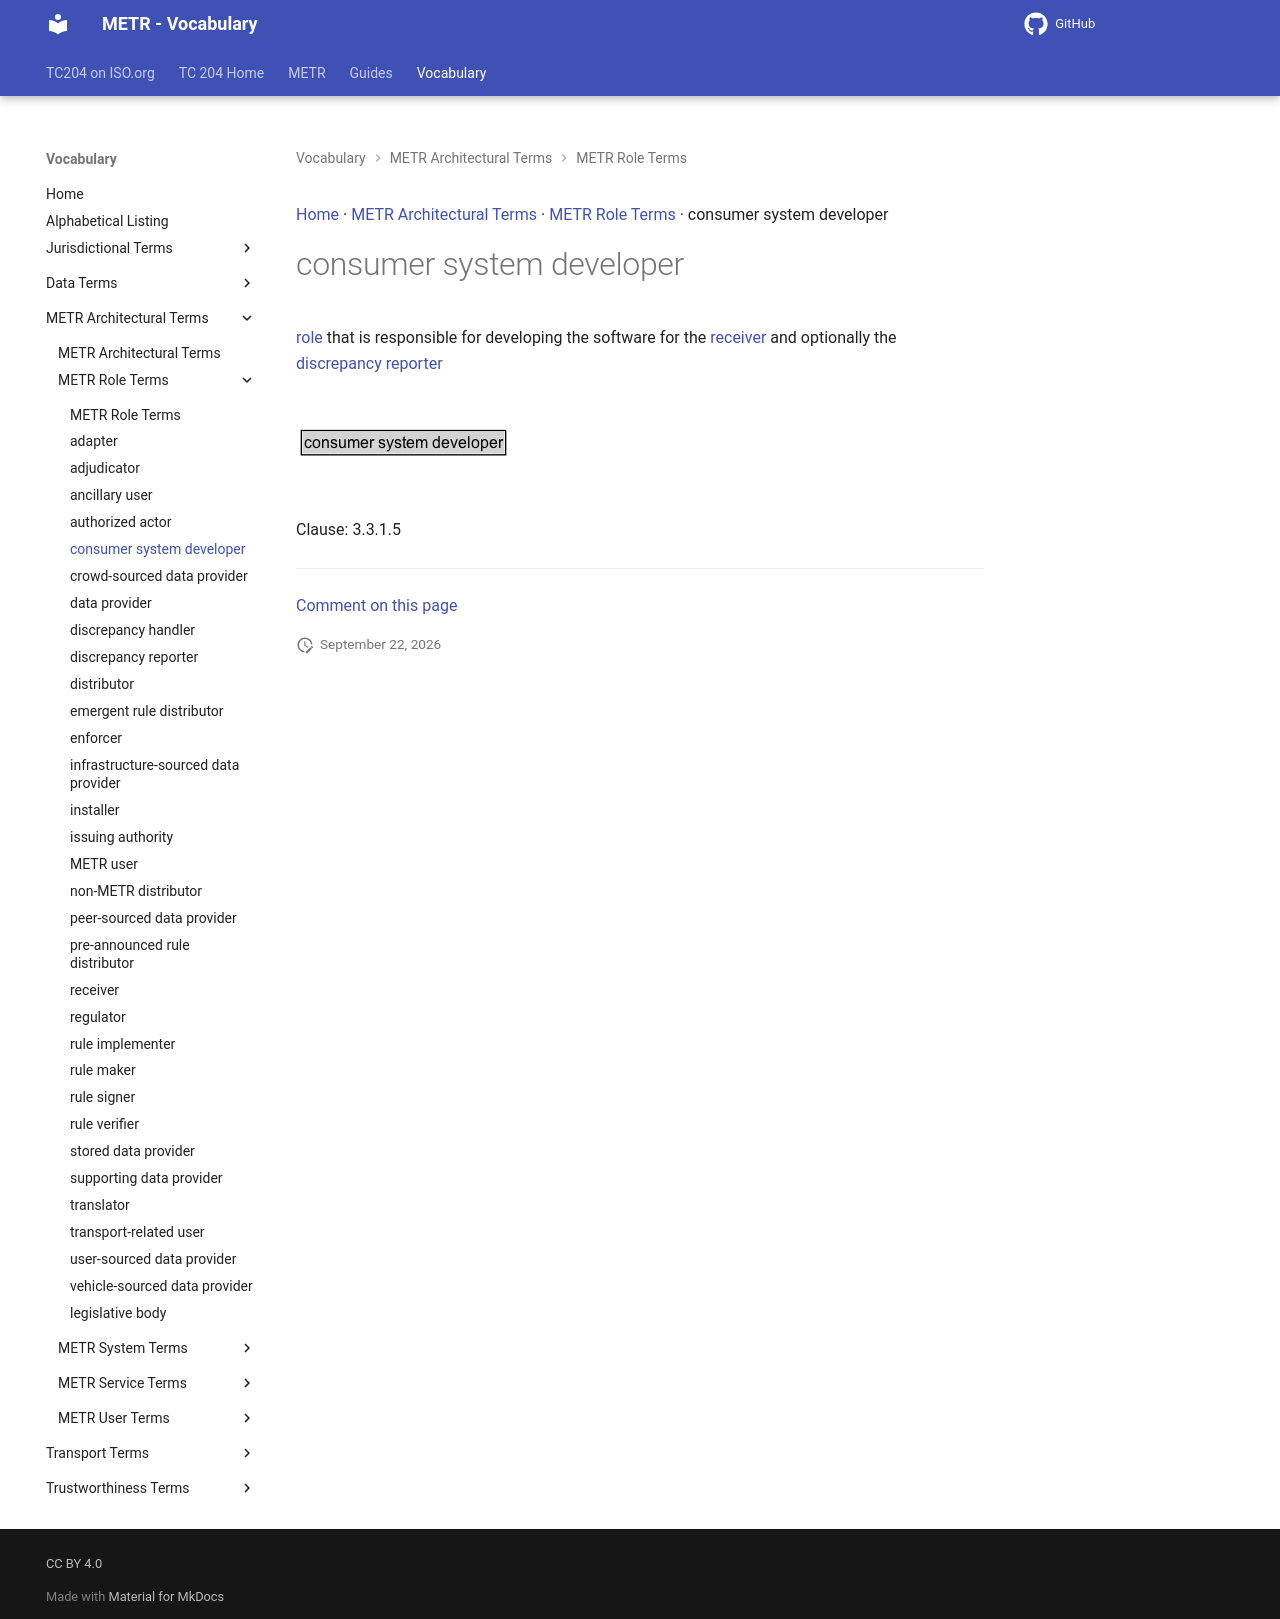

repository: k-vaughn/iso24315-vocab · page: preview/terms/consumer system developer/index.html · generator: mkdocs

[Home](../index.md) · [METR Architectural Terms](groups/METR Architectural Terms.md) · [METR Role Terms](patterns/METR Role Terms.md) · consumer system developer

# consumer system developer

[role](https://isotc204.org/iso14812/terms/role/) that is responsible for developing the software for the [receiver](receiver.md) and optionally the [discrepancy reporter](discrepancy reporter.md)

<object type="image/svg+xml" data="../../diagrams/consumer system developer.dot.svg">
    <img alt="consumer system developer Diagram" src="../../diagrams/consumer system developer.dot.png" /> <!-- Fallback for non-SVG browsers -->
</object>

Clause: 3.3.1.5


---

[Comment on this page](https://github.com/ISO-TC204/iso24315-vocab/issues/new?template=page-feedback.yml&title=%5BPage+feedback%5D+consumer+system+developer&page-title=consumer+system+developer&page-path=terms%2Fconsumer+system+developer.md)
